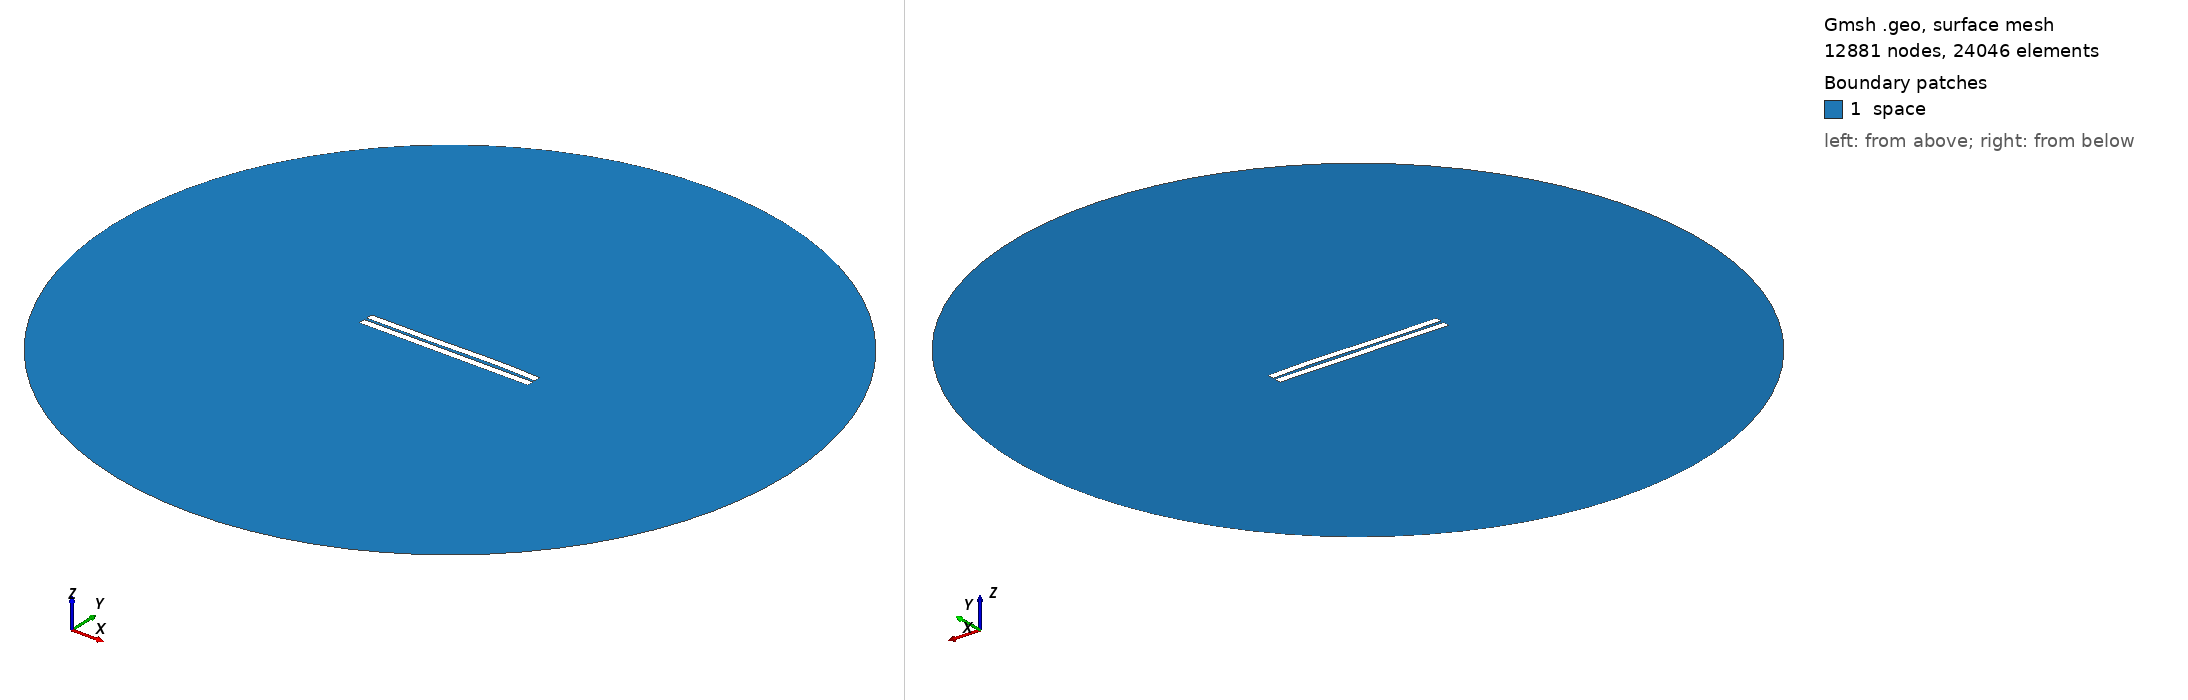

Gmsh geometry script, surface-meshed: 12881 nodes, 24046 surface elements. Boundary patches (legend numbers): 1 space. Left view from above one corner, right view from below the opposite corner. Legend entries are the model's physical surfaces. The drawing asked Gmsh for element sizes between 1% and 20% of the model's largest extent; the script's own settings can give other sizes.

=== 604.geo (drawn) ===
//---------------------------------------
// Geometry kernel
//---------------------------------------

SetFactory("OpenCASCADE");



//---------------------------------------
// Parameters of the geometry
//---------------------------------------

// Overetch of the upper plate
overetch = 0.0;

// Distance between the plates
distance = 1.5;

// Discretization over the x axis (for the deformation)
nx = 50; 

// Length of the plate
L = 100 - overetch; 

// Number of modes
n = 4; 

// 1st mode coefficient
coeff(1) = 0.15;
beta(1) = 0.596864 * 3.1415926535 / L;

// 2nd mode coefficient
coeff(2) = 0.15;
beta(2) = 1.49418 * 3.1415926535 / L;

// 3rd mode coefficient
coeff(3) = -0.15;
beta(3) = 2.50025 * 3.1415926535 / L;

// 4th mode coefficient
coeff(4) = 0.07499999999999998;
beta(4) = 3.49999 * 3.1415926535 / L;



//---------------------------------------
// Upper plate (deformed rectangle)
//---------------------------------------

// Coordiantes of the upper plate
xmin = -50;
xmax = 50 - overetch;

// Height of the upper plate
yheight = 4 - 2 * overetch;

// Indexes of the points
UpperID[] = {};
LowerID[] = {};
LeftID[] = {};
RightID[] = {};

// Point index
p = 1;

// Horizontal edges
For i In {1:nx}
    x = xmin + (i-1)*(xmax - xmin)/(nx-1);

    y_bottom = distance / 2 + overetch;
    For j In {1:n}
        C = (Cosh(beta(j)*L) + Cos(beta(j)*L)) / (Sinh(beta(j)*L) + Sin(beta(j)*L));
        y_bottom  = y_bottom + coeff(j) * (Cosh(beta(j)*(x+50)) - Cos(beta(j)*(x+50)) - C * (Sinh(beta(j)*(x+50)) - Sin(beta(j)*(x+50))));
    EndFor

    y_top = y_bottom + yheight;

    Point(p) = {x, y_top, 0, 1.0};
    UpperID[i] = p;
    p = p + 1;

    Point(p) = {x, y_bottom, 0, 1.0};
    LowerID[i] = p;
    p = p + 1;
EndFor

// Create point lists
UpperPts[] = {}; LowerPts[] = {};
For i In {1:nx}
  UpperPts[] += {UpperID[i]};
  LowerPts[] += {LowerID[i]};
EndFor

// Build splines
Spline(1) = {UpperPts[]};
Spline(2) = {LowerPts[]};
Line(3) = {LowerPts[nx-1], UpperPts[nx-1]};
Line(4) = {LowerPts[0], UpperPts[0]};

// Build the plane surface
Curve Loop(1) = {2, 3, -1, -4};
Plane Surface(1) = {1};



//---------------------------------------
// Lower plate (rectangle)
//---------------------------------------

// Vertices
Point(1001) = {-50, -1, 0, 1.0};
Point(1002) = { 50, -1, 0, 1.0};
Point(1003) = { 50,  -5, 0, 1.0};
Point(1004) = {-50,  -5, 0, 1.0};

// Edges
Line(5) = {1001, 1002};
Line(6) = {1002, 1003};
Line(7) = {1003, 1004};
Line(8) = {1004, 1001};

// Plane surface
Line Loop(2) = {5, 6, 7, 8};
Plane Surface(2) = {2}; 



//---------------------------------------
// Outer (fictious) boundary
//---------------------------------------

// Points
Point(1005) = {0, 0, 0};       // Center
Point(1006) = {200, 0, 0};     // Start point
Point(1007) = {0, 200, 0};     // 90 degrees
Point(1008) = {-200, 0, 0};    // 180 degrees
Point(1009) = {0, -200, 0};    // 270 degrees

// Circle arcs (each needs start, center, end)
Circle(9) = {1006, 1005, 1007};
Circle(10) = {1007, 1005, 1008};
Circle(11) = {1008, 1005, 1009};
Circle(12) = {1009, 1005, 1006};

// Plane surface for the entire domain
Curve Loop(3) = {9, 10, 11, 12};
Surface(3) = {3};

// Subtract the plates from the whole domain to obtain the actual domain where we want to solve the equations
BooleanDifference{ Surface{3}; Delete; }{ Surface{1}; Surface{2}; Delete; }




//---------------------------------------
// Transfinite Lines/Curves
//---------------------------------------

// Set the number of points on the boundaries
r = 7;

// Plates
Transfinite Curve {1, 2} = 50*r Using Progression 1;
Transfinite Curve {3, 4} = 2*r Using Progression 1;
Transfinite Line {5, 7} = 50*r Using Progression 1;
Transfinite Line {6, 8} = 2*r Using Progression 1;

// Outer boundary
Transfinite Line {9, 10, 11, 12} = 20 Using Progression 1;



//---------------------------------------
// Physical groups
//---------------------------------------                

// Physical curves (boundaries)
Physical Line("force_segment", 10) = {2};
Physical Line("upper_plate", 11) = {1, 3, 4};
Physical Line("lower_plate", 12) = {5, 6, 7, 8};
Physical Line("boundary", 20) = {9, 10, 11, 12};

// Physical Surfaces
Physical Surface("space", 30) = {3};



//---------------------------------------
// 6. Generate the Mesh
//---------------------------------------

// 2D mesh generation
Mesh 2;
